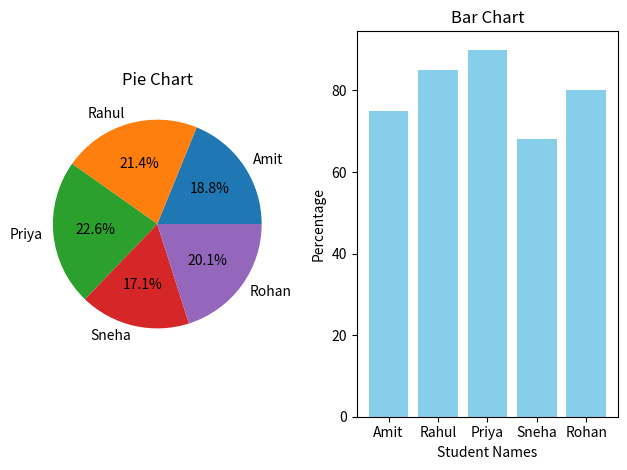

The matplotlib source for this figure:
import matplotlib.pyplot as plt

names = ['Amit', 'Rahul', 'Priya', 'Sneha', 'Rohan']
percentage = [75, 85, 90, 68, 80]

plt.subplot(1, 2, 1)
plt.pie(percentage, labels=names, autopct='%1.1f%%')
plt.title("Pie Chart")

plt.subplot(1, 2, 2)
plt.bar(names, percentage, color='skyblue')
plt.title("Bar Chart")
plt.xlabel("Student Names")
plt.ylabel("Percentage")

plt.tight_layout()
plt.show()
